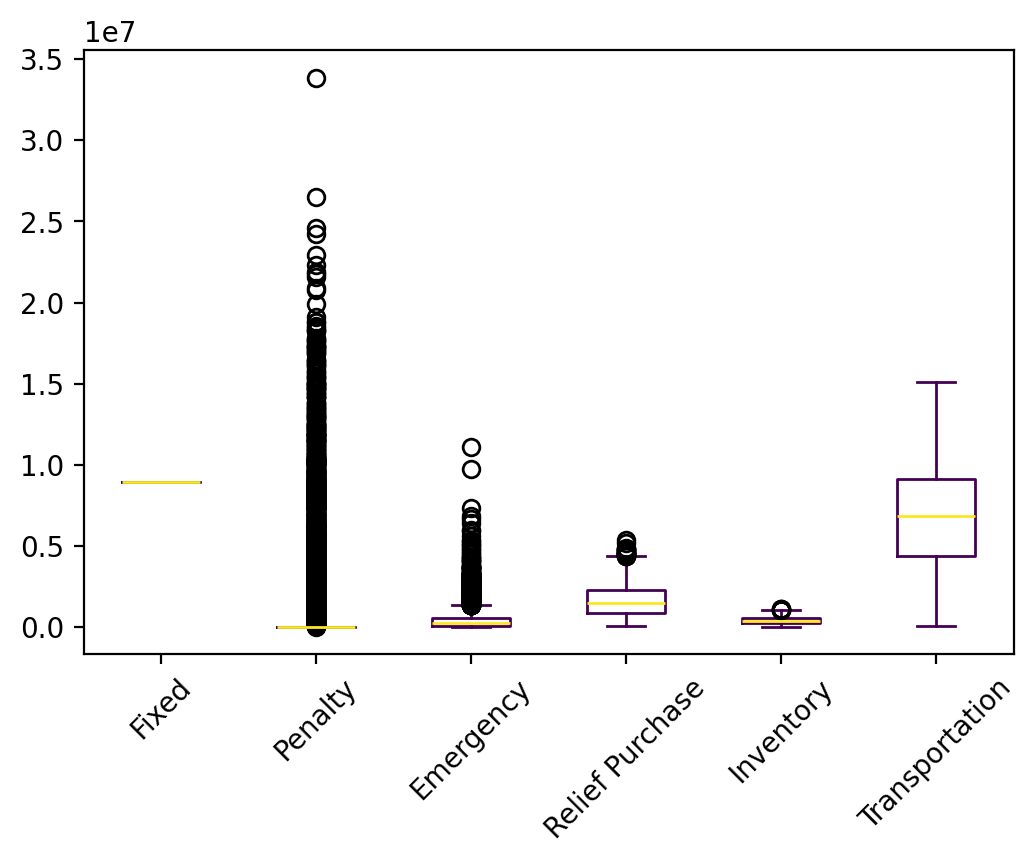

The file beside this chart, header and first rows:
s, Fixed, Relief Inventory, Evacuee Inventory, Penalty, Emergency, Relief Purchase, Relief Transportation, Evacuee Transportation, Relief Dumping, Total
0, 8917500, 212427, 139098, 0.0, 515029, 1455103, 2229786, 5784100, -8169, 19244874
1, 8917500, 65653, 49890, 0.0, 308089, 529798, 862290, 2557713, -4796, 13286138
2, 8917500, 207513, 113790, 0.0, 479271, 1208135, 2202712, 3194431, -7728, 16315624
3, 8917500, 289048, 179460, 0.0, 364.4, 1796241, 3134683, 4350349, -166.5, 18667478
4, 8917500, 267921, 176626, 0.0, 2770670, 1699243, 2882405, 5104295, 0.0, 21818660
5, 8917500, 160762, 136672, 0.0, 146712, 1447336, 2352133, 5312128, -8172, 18465072
6, 8917500, 200181, 143355, 0.0, 208641, 1496328, 2546826, 4352817, -6813, 17858836
7, 8917500, 118024, 83723, 0.0, 300316, 828497, 1385936, 3405324, 0.0, 15039320
8, 8917500, 158234, 125082, 0.0, 0.0, 1294412, 2280758, 4351364, -4360, 17122991
9, 8917500, 223628, 136567, 0.0, 435214, 1397448, 2398729, 3562219, -3503, 17067802
10, 8917500, 262649, 200350, 2474179, 0.0, 2003503, 3414946, 5877715, 0.0, 23150842
11, 8917500, 224943, 155948, 0.0, 497289, 1650104, 2641578, 4991845, -10333, 19068873
12, 8917500, 251298, 150532, 0.0, 634346, 1601751, 2769071, 2781076, -10436, 17095138
13, 8917500, 80645, 14035, 0.0, 0.0, 167868, 283867, 941911, -2752, 10403075
14, 8917500, 305453, 220631, 0.0, 450360, 2228527, 3875007, 4266727, -4245, 20259960
15, 8917500, 168754, 93821, 0.0, 529334, 923265, 1543535, 3669179, 0.0, 15845389
16, 8917500, 205490, 150660, 0.0, 830875, 1563446, 2727148, 5220422, -6839, 19608703
17, 8917500, 134241, 28509, 0.0, 1127444, 400048, 684759, 527025, -12577, 11806950
18, 8917500, 118660, 64277, 0.0, 661453, 747898, 1233247, 2717302, -11341, 14448995
19, 8917500, 209748, 168121, 0.0, 128848, 1677671, 2854571, 5440580, 0.0, 19397040
20, 8917500, 341888, 254687, 3091393, 346218, 2527855, 4053876, 5939702, 0.0, 25473119
21, 8917500, 337448, 240157, 0.0, 1207358, 2413156, 4006762, 5802423, -2152, 22922651
22, 8917500, 289114, 142491, 0.0, 501121, 1474112, 2653140, 3427193, -5352, 17399318
23, 8917500, 111179, 94124, 0.0, 1269589, 890121, 1317100, 5785689, -259.9, 18385043
24, 8917500, 240946, 148738, 0.0, 0.0, 1561963, 2713368, 3524232, -7458, 17099289
25, 8917500, 58612, 0.0, 0.0, 0.0, 150718, 281726, 0.0, -15072, 9393484
26, 8917500, 357979, 269403, 1048444, 336305, 2685194, 4581670, 5907704, 0.0, 24104198
27, 8917500, 511919, 432345, 11454525, 724718, 4289510, 7148098, 5929509, 0.0, 39408124
28, 8917500, 143796, 94390, 0.0, 8557, 1016464, 1676142, 3501143, -7303, 15350689
29, 8917500, 349811, 272366, 0.0, 148331, 2735794, 4600234, 5512411, -2035, 22534412
30, 8917500, 414579, 318096, 4567653, 650951, 3166026, 5333516, 6244609, 0.0, 29612930
31, 8917500, 353021, 194867, 0.0, 861787, 1920468, 3382904, 4823384, 0.0, 20453932
32, 8917500, 424897, 213657, 0.0, 465041, 2161440, 3656720, 3560476, -2859, 19396871
33, 8917500, 519118, 308033, 3156577, 1184479, 3038877, 5063668, 5860532, 0.0, 28048783
34, 8917500, 262760, 148227, 0.0, 78989, 1562758, 2796861, 2557632, -8145, 16316581
35, 8917500, 350904, 278333, 0.0, 1156367, 2754134, 4570883, 6047473, -312.7, 24075283
36, 8917500, 232611, 151172, 0.0, 0.0, 1592737, 2838937, 3660741, -8102, 17385595
37, 8917500, 167650, 131338, 0.0, 547581, 1289001, 2245250, 4736791, 0.0, 18035111
38, 8917500, 141538, 91117, 0.0, 7364, 1068506, 1828545, 3641427, -15775, 15680222
39, 8917500, 43868, 0.0, 0.0, 0.0, 116489, 223528, 0.0, -11649, 9289736
40, 8917500, 323776, 211148, 0.0, 78666, 2125059, 3716691, 5570184, -1794, 20941230
41, 8917500, 369384, 243705, 0.0, 599127, 2513012, 4313918, 4403064, -8095, 21351615
42, 8917500, 319953, 263092, 0.0, 443315, 2652570, 4210967, 5937692, -4042, 22741047
43, 8917500, 180478, 84168, 0.0, 0.0, 850922, 1504008, 3702364, -924.3, 15238515
44, 8917500, 256702, 186212, 0.0, 88504, 1868148, 3086579, 4486528, -743.2, 18889429
45, 8917500, 413220, 283130, 0.0, 720589, 2836374, 4871809, 5402899, -1206, 23444315
46, 8917500, 313884, 207657, 0.0, 377059, 2071156, 3546244, 5740174, -1327, 21172348
47, 8917500, 424042, 362686, 8079767, 3096250, 3546377, 5593418, 6927181, 0.0, 36947221
48, 8917500, 219502, 113823, 0.0, 481560, 1129526, 1957364, 5190038, -356.5, 18008957
49, 8917500, 56388, 0.0, 0.0, 0.0, 124630, 208270, 0.0, -12463, 9294324
50, 8917500, 408218, 299115, 8298893, 566876, 2964296, 5001918, 6095644, 0.0, 32552460
51, 8917500, 228052, 157620, 0.0, 521633, 1625823, 2703316, 3388305, -5358, 17536891
52, 8917500, 42552, 14035, 0.0, 0.0, 146791, 249962, 968079, -644.3, 10338274
53, 8917500, 276687, 201933, 0.0, 292665, 2035308, 3539092, 4985902, -2341, 20246745
54, 8917500, 223293, 71424, 0.0, 27171, 830721, 1405387, 2079257, -11799, 13542953
55, 8917500, 333676, 115916, 0.0, 356613, 1245437, 2203640, 2324674, -8907, 15488549
56, 8917500, 272216, 226824, 7058529, 175525, 2264034, 3856031, 6077997, 0.0, 28848656
57, 8917500, 497709, 353681, 0.0, 1642570, 3499215, 6404122, 5240964, 0.0, 26555761
58, 8917500, 60293, 13503, 0.0, 0.0, 142914, 233087, 1192954, -788.4, 10559464
59, 8917500, 38424, 0.0, 0.0, 0.0, 143456, 277184, 0.0, -14346, 9362218
... 9,940 more rows
